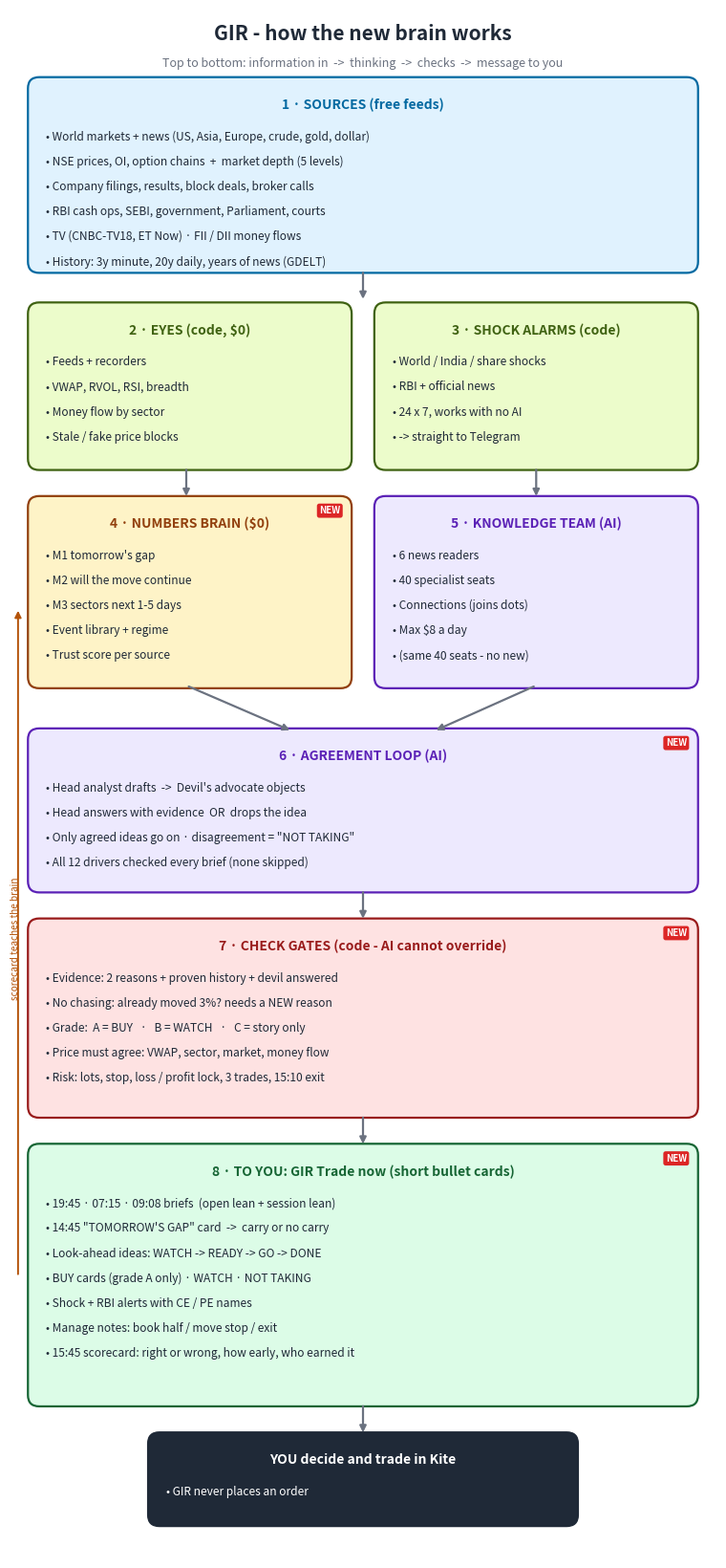

Write the Python code that produced this figure. (Note: this script raises an exception after producing the figure.)
import matplotlib
matplotlib.use('Agg')
import matplotlib.pyplot as plt
from matplotlib.patches import FancyBboxPatch
ink='#1f2937'; mute='#6b7280'
C={'src':('#e0f2fe','#0369a1'),'eye':('#ecfccb','#3f6212'),'num':('#fef3c7','#92400e'),'ai':('#ede9fe','#5b21b6'),
   'gate':('#fee2e2','#991b1b'),'out':('#dcfce7','#166534'),'you':('#1f2937','#1f2937')}
fig=plt.figure(figsize=(7.4,16.2),dpi=170); ax=fig.add_axes([0,0,1,1]); ax.set_xlim(0,100); ax.set_ylim(0,220); ax.axis('off')
def box(x,y,w,h,title,lines,kind,new=False,fs=8.6):
    fc,ec=C[kind]
    ax.add_patch(FancyBboxPatch((x,y),w,h,boxstyle='round,pad=0.4,rounding_size=1.6',fc=fc,ec=ec,lw=1.6))
    tc='white' if kind=='you' else ec
    ax.text(x+w/2,y+h-2.6,title,ha='center',va='top',fontsize=10,fontweight='bold',color=tc)
    if new: ax.text(x+w-1.2,y+h-1.0,'NEW',ha='right',va='top',fontsize=7,fontweight='bold',color='white',
                    bbox=dict(boxstyle='round,pad=0.25',fc='#dc2626',ec='none'))
    for i,l in enumerate(lines):
        ax.text(x+2.2,y+h-7.2-i*3.55,'• '+l,ha='left',va='top',fontsize=fs,color=('white' if kind=='you' else ink))
def arrow(x1,y1,x2,y2,label=None):
    ax.annotate('',xy=(x2,y2),xytext=(x1,y1),arrowprops=dict(arrowstyle='-|>',color=mute,lw=1.6))
    if label: ax.text((x1+x2)/2+1.2,(y1+y2)/2,label,fontsize=7.5,color=mute,va='center')
ax.text(50,218,'GIR - how the new brain works',ha='center',va='top',fontsize=15,fontweight='bold',color=ink)
ax.text(50,213.2,'Top to bottom: information in  ->  thinking  ->  checks  ->  message to you',ha='center',va='top',fontsize=9,color=mute)
box(3,183,94,27,'1 · SOURCES (free feeds)',[
 'World markets + news (US, Asia, Europe, crude, gold, dollar)',
 'NSE prices, OI, option chains  +  market depth (5 levels)',
 'Company filings, results, block deals, broker calls',
 'RBI cash ops, SEBI, government, Parliament, courts',
 'TV (CNBC-TV18, ET Now) · FII / DII money flows',
 'History: 3y minute, 20y daily, years of news (GDELT)'],'src')
arrow(50,183,50,178.5)
box(3,155,45,23,'2 · EYES (code, $0)',['Feeds + recorders','VWAP, RVOL, RSI, breadth','Money flow by sector','Stale / fake price blocks'],'eye')
box(52,155,45,23,'3 · SHOCK ALARMS (code)',['World / India / share shocks','RBI + official news','24 x 7, works with no AI','-> straight to Telegram'],'eye')
arrow(25,155,25,150.5); arrow(74.5,155,74.5,150.5)
box(3,124,45,26.5,'4 · NUMBERS BRAIN ($0)',['M1 tomorrow\'s gap','M2 will the move continue','M3 sectors next 1-5 days','Event library + regime','Trust score per source'],'num',new=True)
box(52,124,45,26.5,'5 · KNOWLEDGE TEAM (AI)',['6 news readers','40 specialist seats','Connections (joins dots)','Max $8 a day','(same 40 seats - no new)'],'ai')
arrow(25,124,40,117.5); arrow(74.5,124,60,117.5)
box(3,95,94,22.5,'6 · AGREEMENT LOOP (AI)',[
 'Head analyst drafts  ->  Devil\'s advocate objects',
 'Head answers with evidence  OR  drops the idea',
 'Only agreed ideas go on · disagreement = "NOT TAKING"',
 'All 12 drivers checked every brief (none skipped)'],'ai',new=True)
arrow(50,95,50,90.5)
box(3,63,94,27.5,'7 · CHECK GATES (code - AI cannot override)',[
 'Evidence: 2 reasons + proven history + devil answered',
 'No chasing: already moved 3%? needs a NEW reason',
 'Grade:  A = BUY   ·   B = WATCH   ·   C = story only',
 'Price must agree: VWAP, sector, market, money flow',
 'Risk: lots, stop, loss / profit lock, 3 trades, 15:10 exit'],'gate',new=True)
arrow(50,63,50,58.5)
box(3,22,94,36.5,'8 · TO YOU: GIR Trade now (short bullet cards)',[
 '19:45 · 07:15 · 09:08 briefs  (open lean + session lean)',
 '14:45 "TOMORROW\'S GAP" card  ->  carry or no carry',
 'Look-ahead ideas: WATCH -> READY -> GO -> DONE',
 'BUY cards (grade A only) · WATCH · NOT TAKING',
 'Shock + RBI alerts with CE / PE names',
 'Manage notes: book half / move stop / exit',
 '15:45 scorecard: right or wrong, how early, who earned it'],'out',new=True)
arrow(50,22,50,17.5)
box(20,5,60,12.5,'YOU decide and trade in Kite',['GIR never places an order'],'you')
ax.annotate('',xy=(1.2,135),xytext=(1.2,40),arrowprops=dict(arrowstyle='-|>',color='#b45309',lw=1.4,connectionstyle='arc3,rad=0'))
ax.text(0.2,88,'scorecard teaches the brain',rotation=90,fontsize=7.2,color='#b45309',va='center')
fig.savefig('/home/user/my-first-site/intraday_patches/explainers/gir_new_flow.png',facecolor='white'); print('ok')
